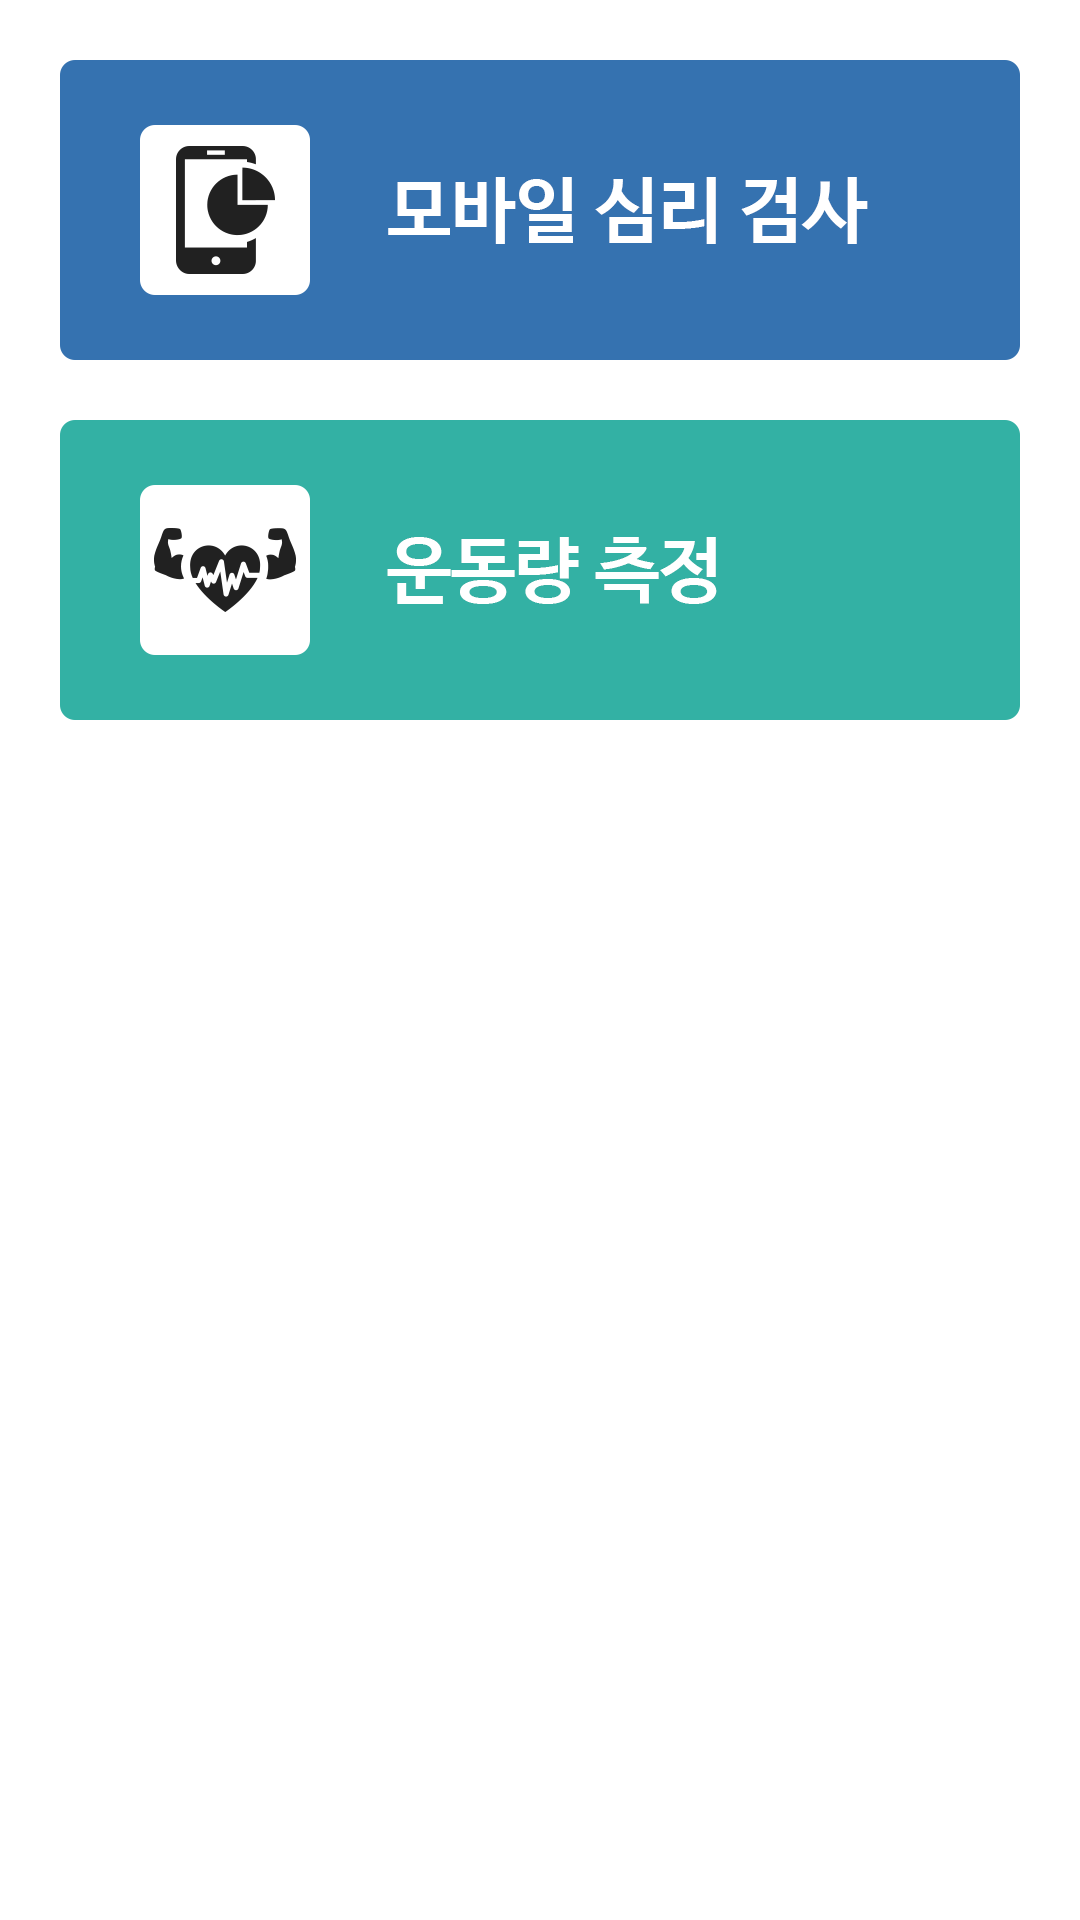

Here is an Android app screen rendered from its layout file. Give the layout XML and the strings, colors and styles it references.
<!-- AndroidManifest.xml: application theme Sherlock.__Theme.DarkActionBar -->
<!-- res/layout/add_info.xml -->
<?xml version="1.0" encoding="utf-8"?>
<LinearLayout xmlns:android="http://schemas.android.com/apk/res/android"
    android:layout_width="match_parent"
    android:layout_height="match_parent"
    android:orientation="vertical"
    android:gravity="center_horizontal"
    >

    <ImageButton
        android:id="@+id/add_info_btn1"
        android:layout_width="320dp"
        android:layout_height="100dp"
        android:background="@drawable/btn_mobile"
        android:contentDescription="심리검사"
        android:layout_marginTop="20dp"
       />

    <ImageButton
        android:id="@+id/add_info_btn2"
        android:layout_width="320dp"
        android:layout_height="100dp"
        android:background="@drawable/btn_momentum"
        android:layout_marginTop="20dp"
        android:contentDescription="운동량 확인"
         />

    <Button
        android:id="@+id/add_info_btn3"
        android:layout_width="270dp"
        android:layout_height="60dp"
        android:background="@drawable/btn_bg"
        android:layout_marginTop="40dip"
        android:shadowColor="#A8A8A8"
        android:shadowDx="0"
        android:shadowDy="0"
        android:shadowRadius="5"
        android:text="그만두기"
        android:textColor="#FFFFFF"
        android:textSize="30sp"
        android:visibility="gone"/>


</LinearLayout>
<!-- resources referenced by this layout -->
<resources>
  <!-- drawable btn_bg (drawable) -->
  <?xml version="1.0" encoding="utf-8"?>
  <shape xmlns:android="http://schemas.android.com/apk/res/android" android:shape="rectangle" >
      <corners
          android:radius="14dp"
          />
      <solid
          android:color="#C95436"
          />
      <size
          android:width="270dp"
          android:height="60dp"
          />
      <stroke
          android:width="1dp"
          android:color="#878787"
          />
  </shape>
  <!-- drawable btn_mobile: png bitmap (drawable-xhdpi, 10069 bytes) -->
  <!-- drawable btn_momentum: png bitmap (drawable-xhdpi, 13494 bytes) -->
</resources>
